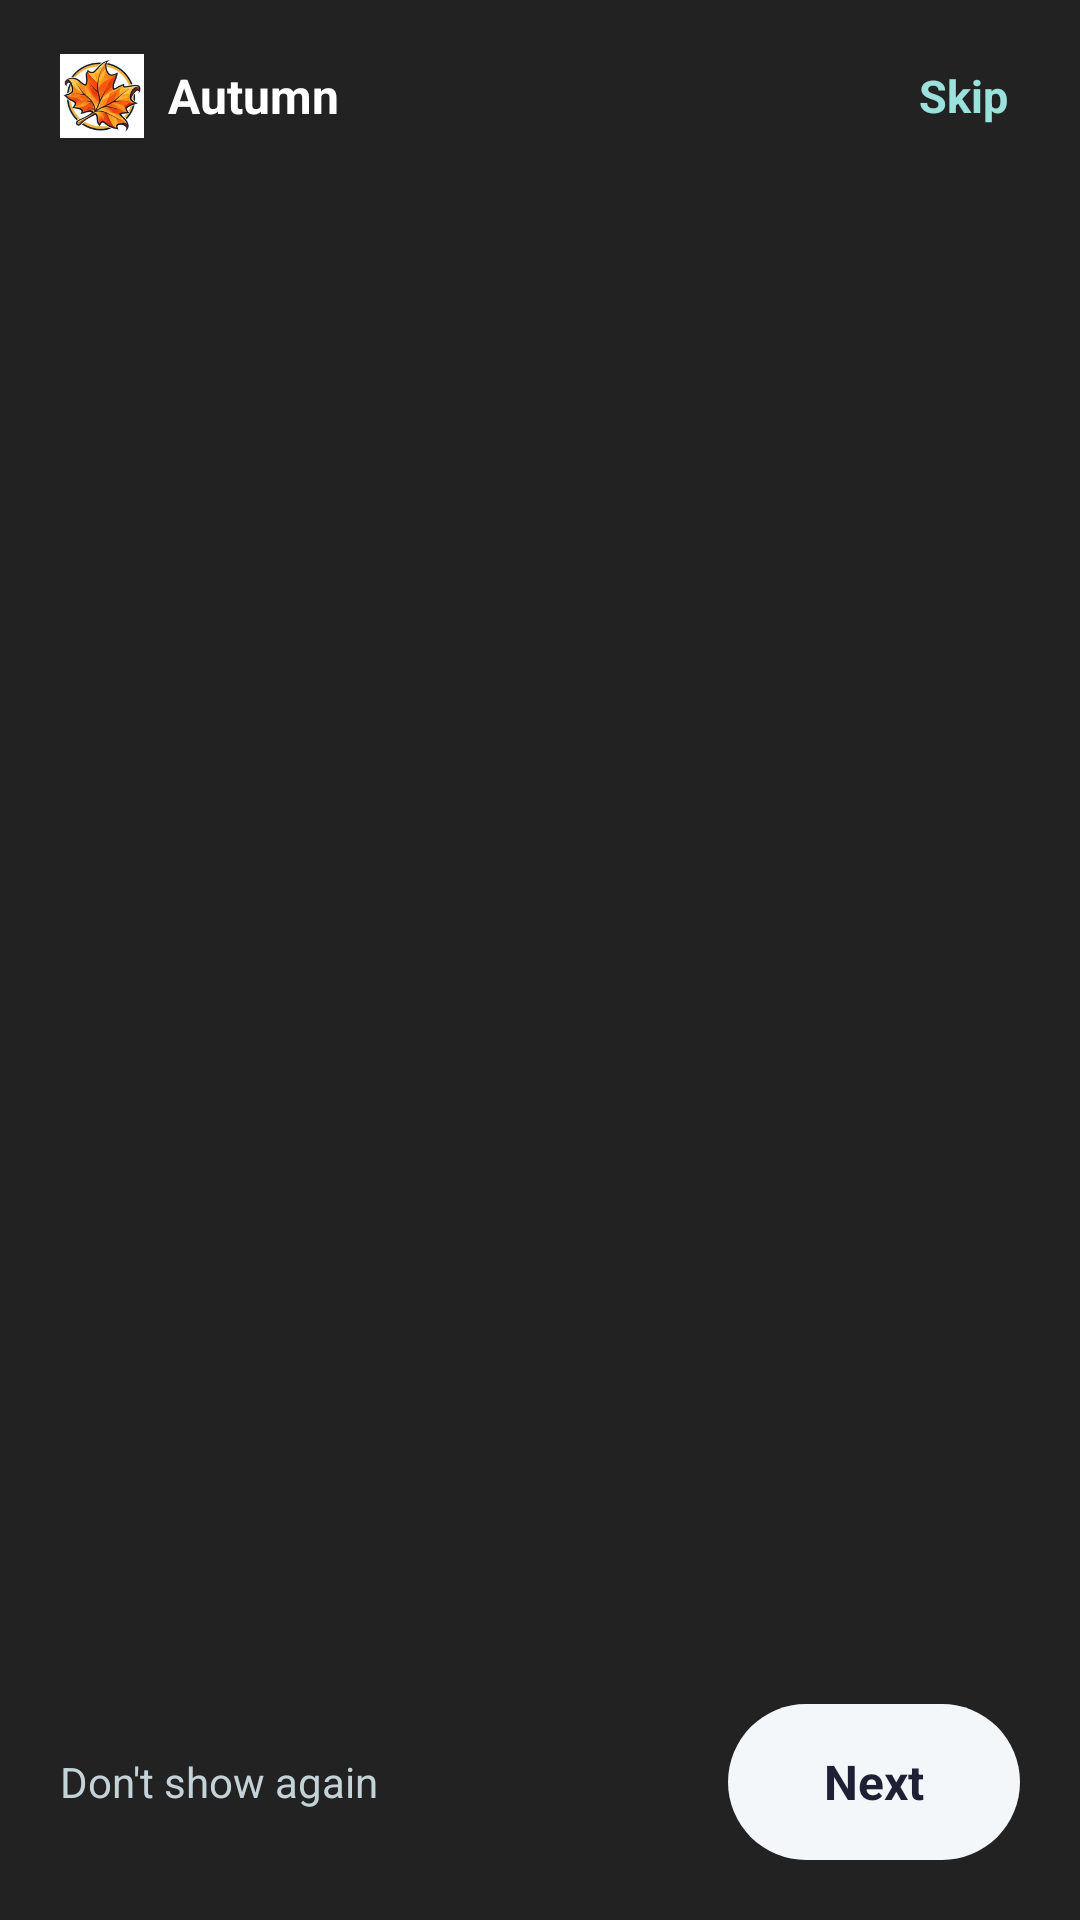

The Android layout XML behind this screen, and the referenced resources:
<!-- AndroidManifest.xml: application theme AppTheme.Unified.StartupFlash -->
<!-- res/layout/welcome__activity.xml -->
<?xml version="1.0" encoding="utf-8"?>
<LinearLayout xmlns:android="http://schemas.android.com/apk/res/android"
    android:layout_width="match_parent"
    android:layout_height="match_parent"
    android:background="@color/welcome_outer"
    android:orientation="vertical"
    android:paddingStart="14dp"
    android:paddingTop="8dp"
    android:paddingEnd="14dp"
    android:paddingBottom="20dp">

    <LinearLayout
        android:layout_width="match_parent"
        android:layout_height="48dp"
        android:gravity="center_vertical"
        android:orientation="horizontal"
        android:paddingStart="6dp"
        android:paddingEnd="6dp">

        <ImageView
            android:layout_width="28dp"
            android:layout_height="28dp"
            android:importantForAccessibility="no"
            android:src="@mipmap/ic_launcher" />

        <TextView
            android:layout_width="0dp"
            android:layout_height="wrap_content"
            android:layout_marginStart="8dp"
            android:layout_weight="1"
            android:text="@string/app_name"
            android:textColor="@color/welcome_strong"
            android:textSize="16sp"
            android:textStyle="bold" />

        <TextView
            android:id="@+id/welcome__skip"
            android:layout_width="wrap_content"
            android:layout_height="48dp"
            android:background="?attr/selectableItemBackground"
            android:gravity="center"
            android:paddingStart="8dp"
            android:paddingEnd="4dp"
            android:text="@string/welcome_skip"
            android:textColor="@color/welcome_title"
            android:textSize="15sp"
            android:textStyle="bold" />
    </LinearLayout>

    <androidx.viewpager.widget.ViewPager
        android:id="@+id/welcome__pager"
        android:layout_width="match_parent"
        android:layout_height="0dp"
        android:layout_marginTop="4dp"
        android:layout_weight="1" />

    <LinearLayout
        android:id="@+id/welcome__dots"
        android:layout_width="match_parent"
        android:layout_height="wrap_content"
        android:layout_marginTop="12dp"
        android:layout_marginBottom="16dp"
        android:gravity="center"
        android:importantForAccessibility="noHideDescendants"
        android:orientation="horizontal" />

    <LinearLayout
        android:id="@+id/welcome__nav_row"
        android:layout_width="match_parent"
        android:layout_height="wrap_content"
        android:gravity="center_vertical"
        android:orientation="horizontal"
        android:paddingStart="6dp"
        android:paddingEnd="6dp">

        <TextView
            android:id="@+id/welcome__dont_show"
            android:layout_width="0dp"
            android:layout_height="48dp"
            android:layout_weight="1"
            android:background="?attr/selectableItemBackground"
            android:gravity="center_vertical"
            android:text="@string/welcome_dont_show"
            android:textColor="@color/welcome_dim"
            android:textSize="14sp" />

        <TextView
            android:id="@+id/welcome__next"
            android:layout_width="wrap_content"
            android:layout_height="52dp"
            android:background="@drawable/welcome_button_bg"
            android:gravity="center"
            android:paddingStart="32dp"
            android:paddingEnd="32dp"
            android:text="@string/welcome_next"
            android:textColor="@color/welcome_button_text"
            android:textSize="16sp"
            android:textStyle="bold" />
    </LinearLayout>

    <LinearLayout
        android:id="@+id/welcome__final"
        android:layout_width="match_parent"
        android:layout_height="wrap_content"
        android:orientation="vertical"
        android:paddingStart="6dp"
        android:paddingEnd="6dp"
        android:visibility="gone">

        <TextView
            android:id="@+id/welcome__allow"
            android:layout_width="match_parent"
            android:layout_height="52dp"
            android:background="@drawable/welcome_button_bg"
            android:gravity="center"
            android:text="@string/welcome_allow"
            android:textColor="@color/welcome_button_text"
            android:textSize="16sp"
            android:textStyle="bold" />

        <TextView
            android:id="@+id/welcome__not_now"
            android:layout_width="match_parent"
            android:layout_height="48dp"
            android:layout_marginTop="4dp"
            android:background="?attr/selectableItemBackground"
            android:gravity="center"
            android:text="@string/welcome_not_now"
            android:textColor="@color/welcome_dim"
            android:textSize="14sp" />
    </LinearLayout>

</LinearLayout>
<!-- resources referenced by this layout -->
<resources>
  <color name="welcome_button_text">#1E2135</color>
  <color name="welcome_dim">#C3D3D8</color>
  <color name="welcome_strong">#FFFFFF</color>
  <color name="welcome_title">#9BE1DC</color>
  <!-- drawable welcome_button_bg (drawable) -->
  <?xml version="1.0" encoding="utf-8"?>
  <shape xmlns:android="http://schemas.android.com/apk/res/android" android:shape="rectangle">
      <solid android:color="@color/welcome_button" />
      <corners android:radius="26dp" />
  </shape>
  <string name="app_name">Autumn</string>
  <string name="welcome_allow">Allow storage access</string>
  <string name="welcome_dont_show">Don\'t show again</string>
  <string name="welcome_next">Next</string>
  <string name="welcome_not_now">Not now</string>
  <string name="welcome_skip">Skip</string>
  <style name="AppTheme.Unified.StartupFlash" parent="AppTheme.Unified">
          <item name="android:windowBackground">@color/dark__background</item>
      </style>
  <color name="welcome_button">#F4F7F9</color>
  <color name="dark__background">#222222</color>
  <style name="LessSpaceActionButtonStyle" parent="Widget.AppCompat.ActionButton">
          <item name="android:minWidth">1dip</item>
          <item name="android:paddingLeft">8dip</item>
          <item name="android:paddingRight">8dip</item>
          <item name="android:paddingStart">8dip</item>
          <item name="android:paddingEnd">8dip</item>
      </style>
  <style name="AppTheme.PreferenceTheme" parent="PreferenceThemeOverlay.v14.Material">
          <item name="preferenceCategoryStyle">@style/AppTheme.PreferenceTheme.CategoryStyle</item>
      </style>
  <color name="primary_dark">#161828</color>
  <color name="primary">#1E2135</color>
  <color name="accent">#44546A</color>
  <color name="background">@color/light__background</color>
  <style name="AppTheme.PreferenceTheme.CategoryStyle" parent="Preference.Category">
          <item name="android:layout">@layout/opoc_pref_category_text</item>
      </style>
  <color name="light__background">#EEEEEE</color>
</resources>
